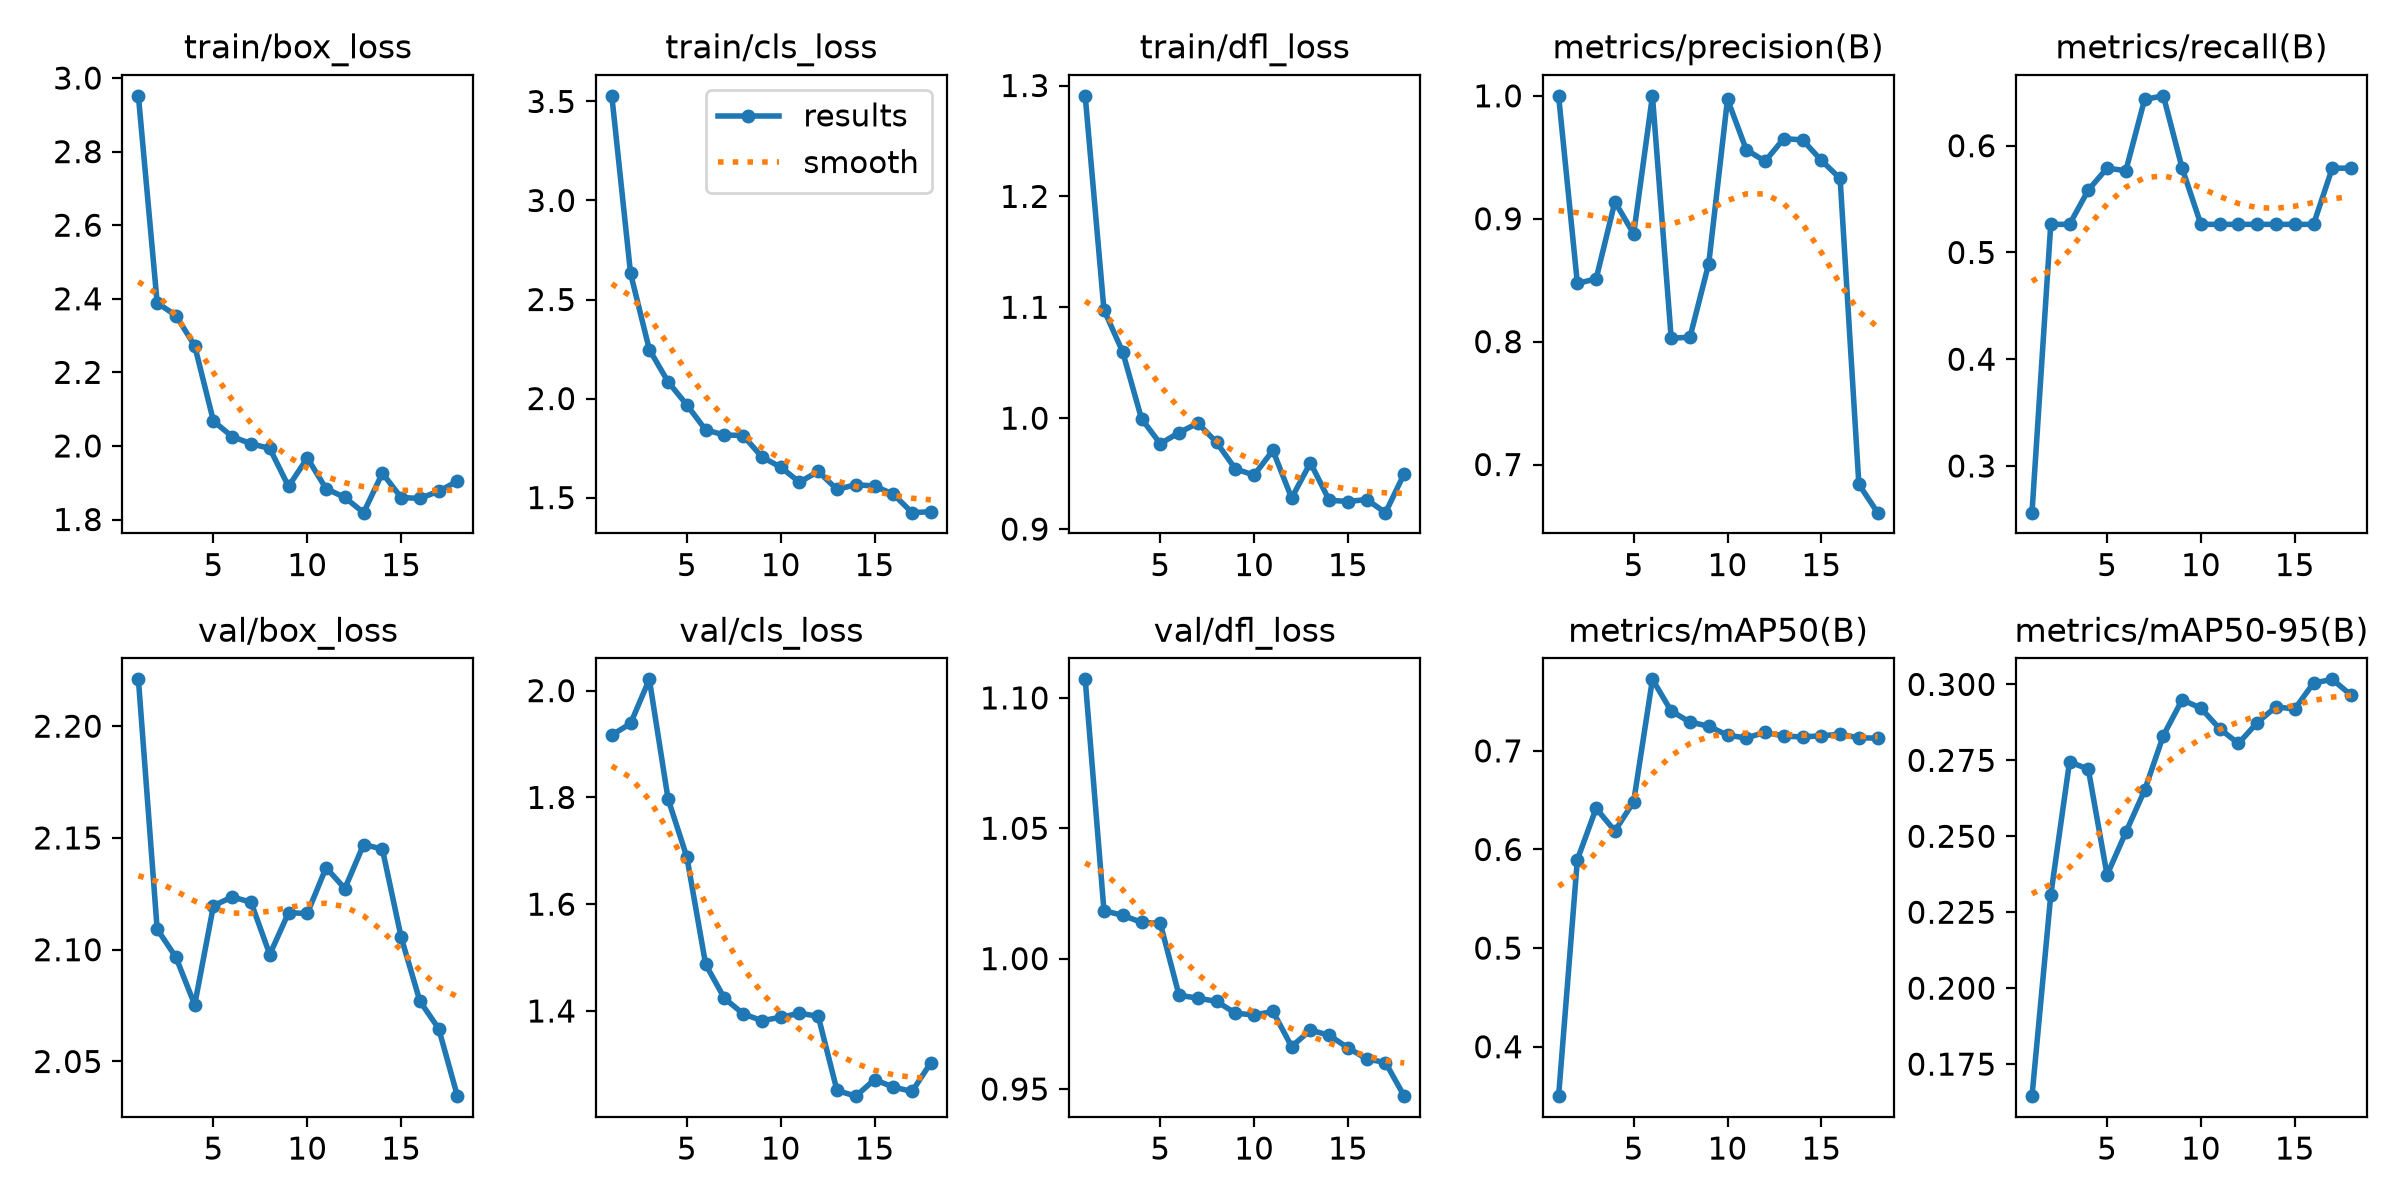

Values plotted in this chart, from the file beside it:
epoch, time, train/box_loss, train/cls_loss, train/dfl_loss, metrics/precision(B), metrics/recall(B), metrics/mAP50(B), metrics/mAP50-95(B), val/box_loss, val/cls_loss, val/dfl_loss, lr/pg0, lr/pg1, lr/pg2
1, 30.81, 2.952, 3.528, 1.291, 1, 0.2563, 0.3499, 0.1645, 2.221, 1.917, 1.107, 0.0001818, 0.0001818, 0.05473
2, 47.08, 2.389, 2.632, 1.098, 0.8474, 0.5263, 0.5897, 0.2306, 2.109, 1.938, 1.018, 0.0003617, 0.0003617, 0.004907
3, 59.52, 2.355, 2.247, 1.06, 0.8511, 0.5263, 0.6418, 0.2745, 2.097, 2.021, 1.017, 0.0003578, 0.0003578, 0.0003578
4, 67.09, 2.272, 2.084, 0.9996, 0.9137, 0.5585, 0.6188, 0.2721, 2.075, 1.797, 1.014, 0.0003367, 0.0003367, 0.0003367
5, 73.63, 2.067, 1.968, 0.977, 0.8878, 0.5789, 0.6485, 0.2373, 2.12, 1.688, 1.014, 0.0003156, 0.0003156, 0.0003156
6, 80.25, 2.025, 1.842, 0.9869, 1, 0.5766, 0.7725, 0.2513, 2.124, 1.487, 0.986, 0.0002944, 0.0002944, 0.0002944
7, 86.97, 2.006, 1.816, 0.9955, 0.8028, 0.6433, 0.7404, 0.2651, 2.121, 1.424, 0.9848, 0.0002733, 0.0002733, 0.0002733
8, 93.81, 1.993, 1.813, 0.9782, 0.8036, 0.6467, 0.7292, 0.2832, 2.098, 1.395, 0.9836, 0.0002522, 0.0002522, 0.0002522
9, 100.5, 1.89, 1.705, 0.9542, 0.8636, 0.5789, 0.725, 0.2949, 2.117, 1.382, 0.9791, 0.0002311, 0.0002311, 0.0002311
10, 107, 1.967, 1.654, 0.9487, 0.9972, 0.5263, 0.7158, 0.2922, 2.116, 1.388, 0.9784, 0.00021, 0.00021, 0.00021
11, 113.9, 1.884, 1.578, 0.9709, 0.9562, 0.5263, 0.713, 0.2854, 2.137, 1.396, 0.9798, 0.0001889, 0.0001889, 0.0001889
12, 121.1, 1.86, 1.632, 0.928, 0.9467, 0.5263, 0.7188, 0.2806, 2.127, 1.39, 0.9663, 0.0001678, 0.0001678, 0.0001678
13, 128.9, 1.819, 1.541, 0.9598, 0.9652, 0.5263, 0.715, 0.2874, 2.147, 1.251, 0.9726, 0.0001467, 0.0001467, 0.0001467
14, 137.7, 1.926, 1.565, 0.926, 0.9641, 0.5263, 0.7141, 0.2926, 2.145, 1.24, 0.9706, 0.0001256, 0.0001256, 0.0001256
15, 146.9, 1.86, 1.558, 0.9248, 0.9475, 0.5263, 0.7153, 0.2919, 2.106, 1.271, 0.9658, 0.0001044, 0.0001044, 0.0001044
16, 156.2, 1.857, 1.517, 0.9266, 0.9327, 0.5263, 0.7168, 0.3004, 2.077, 1.258, 0.9615, 8.33333e-05, 8.33333e-05, 8.33333e-05
17, 164.9, 1.877, 1.424, 0.9148, 0.6839, 0.5789, 0.7132, 0.3017, 2.065, 1.249, 0.9601, 6.22222e-05, 6.22222e-05, 6.22222e-05
18, 174, 1.904, 1.429, 0.95, 0.6608, 0.5789, 0.7129, 0.2965, 2.034, 1.303, 0.9473, 4.11111e-05, 4.11111e-05, 4.11111e-05
